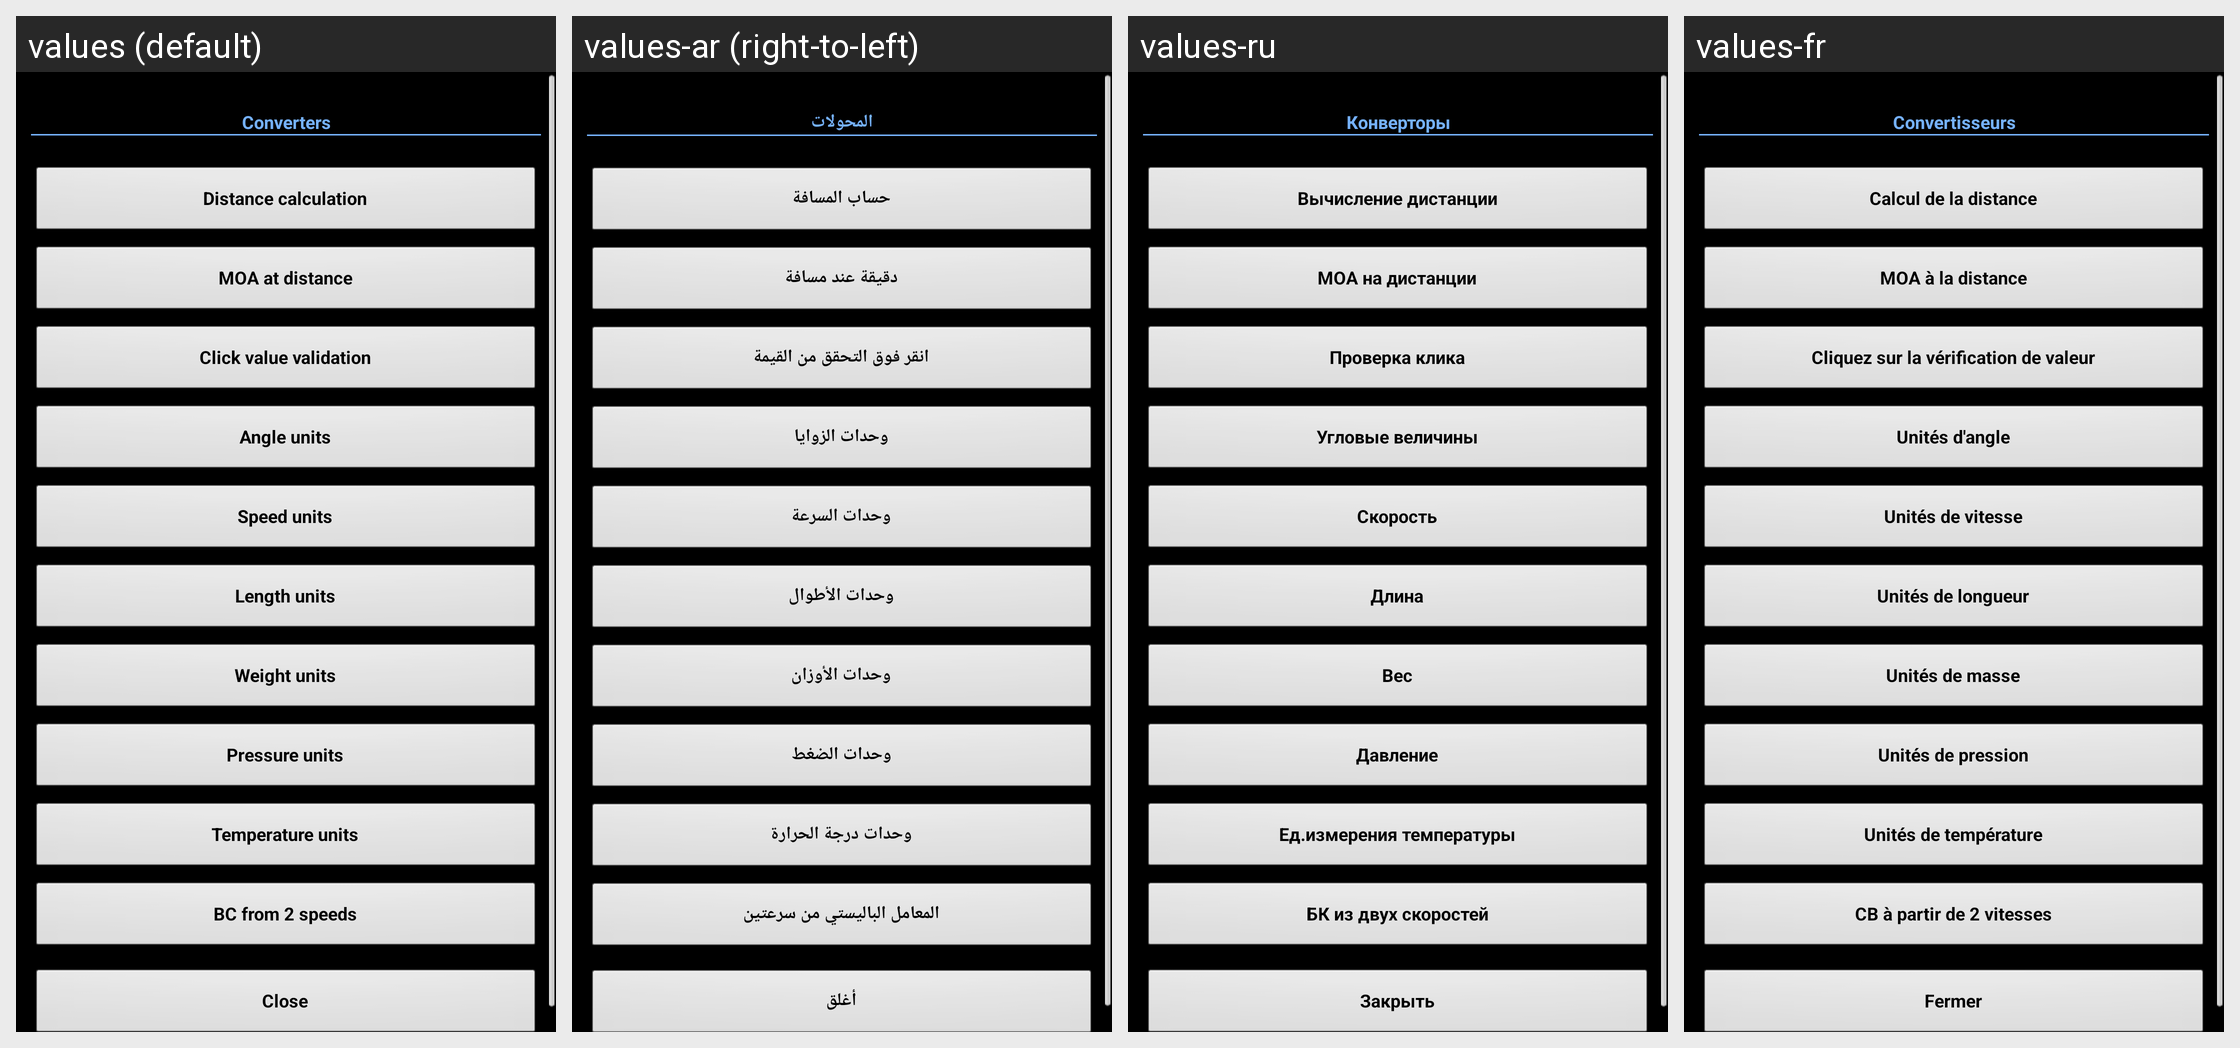

Strings drawn on this Android screen and how each of the app's shown locales translates them:
Android screen res/layout/converters.xml rendered under 4 locales, left to right: values (default), values-ar (right-to-left), values-ru, values-fr. Device: Nexus 5 (rendered at 1080×1920; each locale shown at half size, 540×960, under a caption strip naming it); theme MyTheme.
Other locales in the repository, not shown: values-be, values-bg, values-bn, values-da, values-de, values-en-rGB, values-es, values-fa, values-fi, values-hi, values-in, values-it, values-ja, values-ko, values-nb, values-nl, values-pl, values-pt, values-pt-rBR, values-pt-rPT, values-sv, values-tg, values-tr, values-zh, values-zh-rCN, values-zh-rHK, values-zh-rSG, values-zh-rTW.
Strings drawn on this screen, with the default value and each locale's value (text and hints the layout hard-codes, and strings that could not be matched under every locale, appear in the picture but are not listed):

converters_label
  values: Converters
  values-ar: المحولات
  values-ru: Конверторы
  values-fr: Convertisseurs

distance_from_moa_label
  values: Distance calculation
  values-ar: حساب المسافة
  values-ru: Вычисление дистанции
  values-fr: Calcul de la distance

moa_at_distance_label
  values: MOA at distance
  values-ar: دقيقة عند مسافة
  values-ru: MOA на дистанции
  values-fr: MOA à la distance

turret_truing_label
  values: Click value validation
  values-ar: انقر فوق التحقق من القيمة
  values-ru: Проверка клика
  values-fr: Cliquez sur la vérification de valeur

angle_units_label
  values: Angle units
  values-ar: وحدات الزوايا
  values-ru: Угловые величины
  values-fr: Unités d'angle

speed_units_label
  values: Speed units
  values-ar: وحدات السرعة
  values-ru: Скорость
  values-fr: Unités de vitesse

length_units_label
  values: Length units
  values-ar: وحدات الأطوال
  values-ru: Длина
  values-fr: Unités de longueur

weight_units_label
  values: Weight units
  values-ar: وحدات الأوزان
  values-ru: Вес
  values-fr: Unités de masse

pressure_units_label2
  values: Pressure units
  values-ar: وحدات الضغط
  values-ru: Давление
  values-fr: Unités de pression

temperature_units_label
  values: Temperature units
  values-ar: وحدات درجة الحرارة
  values-ru: Ед.измерения температуры
  values-fr: Unités de température

bc_2speed_calculate
  values: BC from 2 speeds
  values-ar: المعامل الباليستي من سرعتين
  values-ru: БК из двух скоростей
  values-fr: CB à partir de 2 vitesses

close_label
  values: Close
  values-ar: أغلق
  values-ru: Закрыть
  values-fr: Fermer
